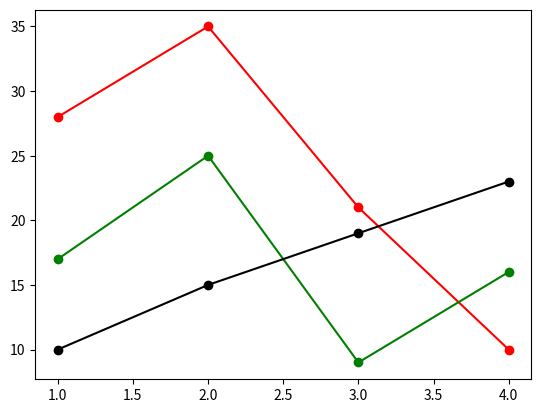

This figure's Python source:
# import matplotlib.pyplot
import matplotlib.pyplot as plt

# pip install matplotlib
# pip3 install matplotlib

# matplotlib.pyplot.plot([28, 35, 21, 10])
# matplotlib.pyplot.plot([1, 2, 3, 4], [28, 35, 21, 10])
# matplotlib.pyplot.show()
plt.plot([1, 2, 3, 4], [28, 35, 21, 10], "ro-")
plt.plot([1, 2, 3, 4], [17, 25, 9, 16], "go-")
plt.plot([1, 2, 3, 4], [10, 15, 19, 23], "ko-")
plt.show()